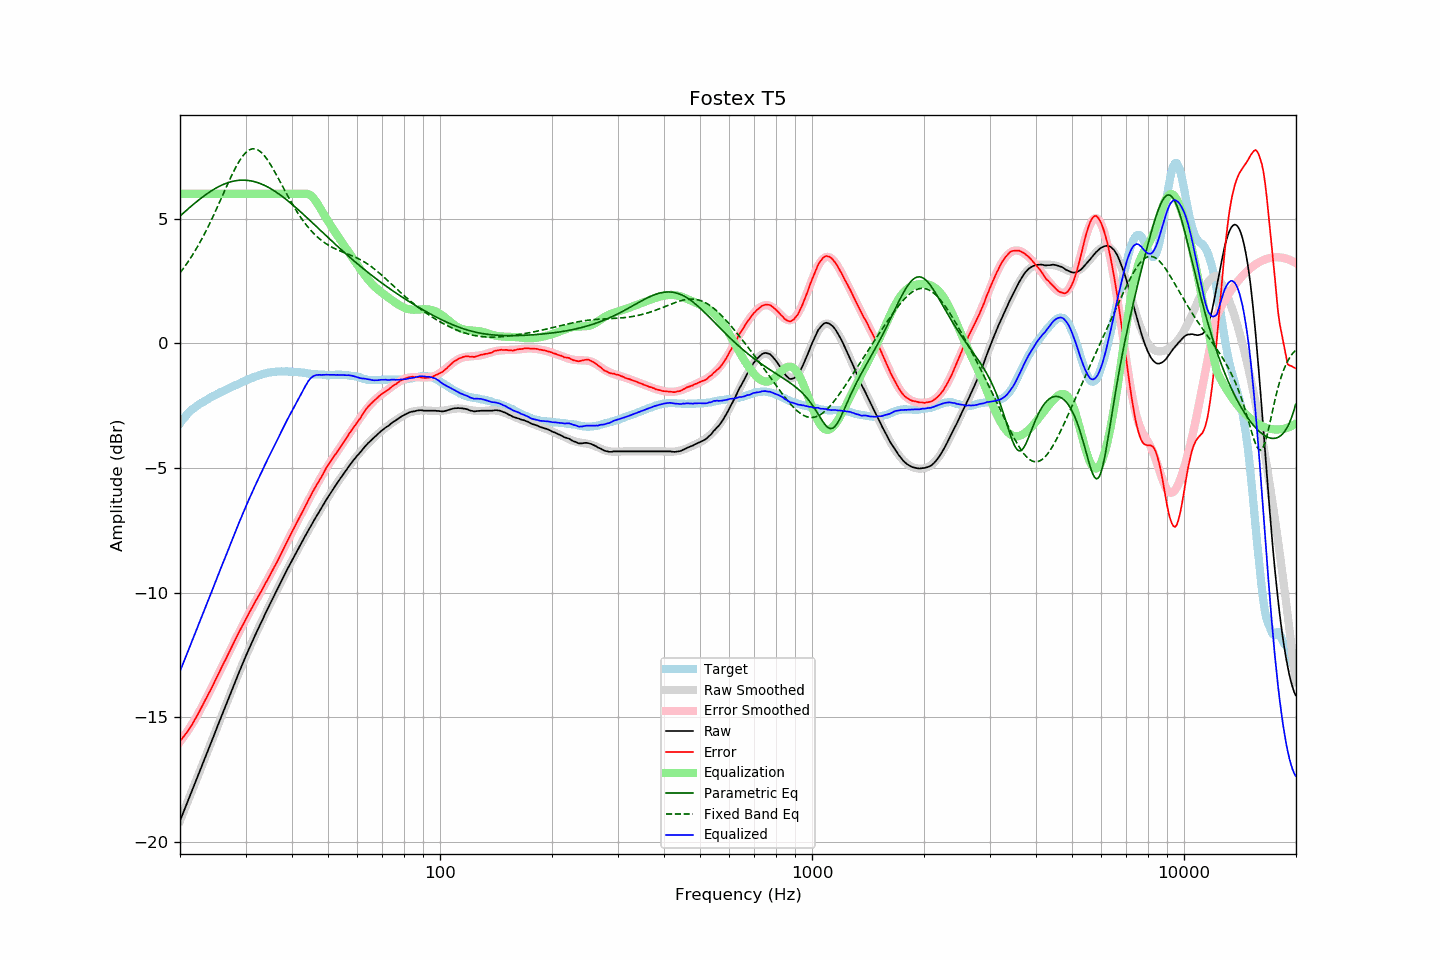

The data file committed next to this chart (first rows):
frequency, raw, error, smoothed, error_smoothed, equalization, parametric_eq, fixed_band_eq, equalized_raw, equalized_smoothed, target
20.00, -19.15, -15.95, -19.15, -15.97, 6.00, 5.11, 2.83, -13.15, -13.15, -3.20
20.20, -18.99, -15.88, -18.99, -15.89, 6.00, 5.16, 2.91, -12.99, -12.99, -3.12
20.40, -18.83, -15.80, -18.83, -15.80, 6.00, 5.22, 3.00, -12.83, -12.83, -3.03
20.61, -18.67, -15.71, -18.67, -15.71, 6.00, 5.28, 3.09, -12.67, -12.67, -2.97
20.81, -18.51, -15.64, -18.51, -15.62, 6.00, 5.34, 3.18, -12.51, -12.51, -2.87
21.02, -18.34, -15.55, -18.35, -15.52, 6.00, 5.39, 3.27, -12.34, -12.35, -2.80
21.23, -18.18, -15.45, -18.19, -15.43, 6.00, 5.45, 3.37, -12.18, -12.19, -2.74
21.44, -18.02, -15.34, -18.02, -15.32, 6.00, 5.51, 3.47, -12.02, -12.02, -2.68
21.66, -17.86, -15.24, -17.86, -15.22, 6.00, 5.56, 3.57, -11.86, -11.86, -2.63
21.87, -17.70, -15.12, -17.70, -15.12, 6.00, 5.61, 3.67, -11.70, -11.70, -2.58
22.09, -17.54, -15.01, -17.54, -15.01, 6.00, 5.67, 3.78, -11.54, -11.54, -2.53
22.31, -17.38, -14.90, -17.38, -14.89, 6.00, 5.72, 3.89, -11.38, -11.38, -2.48
22.54, -17.21, -14.78, -17.21, -14.78, 6.00, 5.77, 4.00, -11.21, -11.21, -2.44
22.76, -17.05, -14.65, -17.05, -14.66, 6.00, 5.82, 4.12, -11.05, -11.05, -2.40
22.99, -16.89, -14.52, -16.89, -14.53, 6.00, 5.87, 4.24, -10.89, -10.89, -2.37
23.22, -16.72, -14.39, -16.73, -14.41, 6.00, 5.92, 4.36, -10.72, -10.73, -2.33
23.45, -16.56, -14.27, -16.56, -14.28, 6.00, 5.97, 4.49, -10.56, -10.56, -2.29
23.69, -16.40, -14.15, -16.40, -14.16, 6.00, 6.01, 4.62, -10.40, -10.40, -2.25
23.92, -16.23, -14.02, -16.23, -14.03, 6.00, 6.05, 4.75, -10.23, -10.23, -2.21
24.16, -16.07, -13.91, -16.07, -13.90, 6.00, 6.10, 4.88, -10.07, -10.07, -2.16
24.40, -15.91, -13.78, -15.91, -13.77, 6.00, 6.14, 5.02, -9.91, -9.91, -2.13
24.65, -15.74, -13.64, -15.74, -13.64, 6.00, 6.18, 5.15, -9.74, -9.74, -2.10
24.89, -15.58, -13.51, -15.58, -13.51, 6.00, 6.22, 5.29, -9.58, -9.58, -2.07
25.14, -15.42, -13.39, -15.42, -13.38, 6.00, 6.25, 5.43, -9.42, -9.42, -2.03
25.39, -15.25, -13.25, -15.25, -13.25, 6.00, 6.29, 5.58, -9.25, -9.25, -2.00
25.65, -15.09, -13.13, -15.09, -13.12, 6.00, 6.32, 5.72, -9.09, -9.09, -1.96
25.91, -14.92, -12.98, -14.93, -12.99, 6.00, 6.35, 5.87, -8.92, -8.93, -1.94
26.16, -14.76, -12.85, -14.76, -12.86, 6.00, 6.38, 6.01, -8.76, -8.76, -1.91
26.43, -14.60, -12.73, -14.60, -12.73, 6.00, 6.40, 6.16, -8.60, -8.60, -1.88
26.69, -14.44, -12.60, -14.44, -12.59, 6.00, 6.43, 6.30, -8.44, -8.44, -1.85
26.96, -14.28, -12.47, -14.28, -12.46, 6.00, 6.45, 6.44, -8.28, -8.28, -1.82
27.23, -14.11, -12.34, -14.11, -12.33, 6.00, 6.47, 6.58, -8.11, -8.11, -1.78
27.50, -13.95, -12.20, -13.95, -12.20, 6.00, 6.49, 6.72, -7.95, -7.95, -1.75
27.77, -13.79, -12.06, -13.79, -12.07, 6.00, 6.50, 6.85, -7.79, -7.79, -1.73
28.05, -13.63, -11.94, -13.63, -11.94, 6.00, 6.52, 6.98, -7.63, -7.63, -1.69
28.33, -13.47, -11.80, -13.47, -11.81, 6.00, 6.53, 7.10, -7.47, -7.47, -1.67
28.62, -13.31, -11.67, -13.31, -11.68, 6.00, 6.54, 7.22, -7.31, -7.31, -1.64
28.90, -13.15, -11.55, -13.16, -11.55, 6.00, 6.54, 7.32, -7.15, -7.16, -1.60
29.19, -13.00, -11.42, -13.00, -11.43, 6.00, 6.55, 7.42, -7.00, -7.00, -1.58
29.48, -12.84, -11.31, -12.85, -11.30, 6.00, 6.55, 7.51, -6.84, -6.85, -1.53
29.78, -12.69, -11.18, -12.69, -11.18, 6.00, 6.55, 7.59, -6.69, -6.69, -1.51
30.08, -12.53, -11.05, -12.54, -11.05, 6.00, 6.54, 7.66, -6.53, -6.54, -1.49
30.38, -12.39, -10.94, -12.39, -10.93, 6.00, 6.54, 7.71, -6.39, -6.39, -1.46
30.68, -12.24, -10.81, -12.25, -10.82, 6.00, 6.53, 7.76, -6.24, -6.25, -1.43
30.99, -12.10, -10.69, -12.10, -10.70, 6.00, 6.52, 7.79, -6.10, -6.10, -1.41
31.30, -11.96, -10.58, -11.96, -10.58, 6.00, 6.51, 7.80, -5.96, -5.96, -1.38
31.61, -11.81, -10.46, -11.82, -10.46, 6.00, 6.49, 7.81, -5.81, -5.82, -1.35
31.93, -11.67, -10.34, -11.68, -10.35, 6.00, 6.48, 7.80, -5.67, -5.68, -1.33
32.24, -11.54, -10.23, -11.54, -10.23, 6.00, 6.46, 7.77, -5.54, -5.54, -1.31
32.57, -11.40, -10.12, -11.40, -10.11, 6.00, 6.43, 7.74, -5.40, -5.40, -1.29
32.89, -11.26, -10.00, -11.26, -10.00, 6.00, 6.41, 7.69, -5.26, -5.26, -1.26
33.22, -11.13, -9.89, -11.13, -9.88, 6.00, 6.38, 7.63, -5.13, -5.13, -1.24
33.55, -10.99, -9.77, -10.99, -9.77, 6.00, 6.36, 7.56, -4.99, -4.99, -1.22
33.89, -10.85, -9.64, -10.86, -9.65, 6.00, 6.32, 7.49, -4.85, -4.86, -1.21
34.23, -10.72, -9.54, -10.72, -9.53, 6.00, 6.29, 7.40, -4.72, -4.72, -1.18
34.57, -10.59, -9.42, -10.59, -9.41, 6.00, 6.26, 7.31, -4.59, -4.59, -1.18
34.92, -10.45, -9.29, -10.46, -9.29, 6.00, 6.22, 7.21, -4.45, -4.46, -1.17
35.27, -10.32, -9.17, -10.33, -9.17, 6.00, 6.18, 7.10, -4.32, -4.33, -1.15
35.62, -10.20, -9.05, -10.20, -9.05, 6.00, 6.15, 6.99, -4.20, -4.20, -1.15
35.97, -10.07, -8.93, -10.07, -8.93, 6.00, 6.10, 6.87, -4.07, -4.07, -1.14
... 635 more rows
